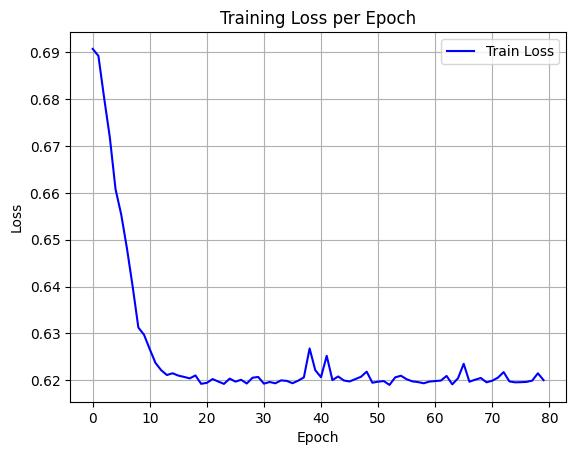

Data behind this chart, as committed beside it:
epoch, train_loss
0, 0.6907
1, 0.6892
2, 0.6803
3, 0.6719
4, 0.6608
5, 0.6553
6, 0.6481
7, 0.64
8, 0.6312
9, 0.6297
10, 0.6266
11, 0.6237
12, 0.6221
13, 0.6211
14, 0.6215
15, 0.621
16, 0.6207
17, 0.6204
18, 0.621
19, 0.6192
20, 0.6194
21, 0.6202
22, 0.6197
23, 0.6192
24, 0.6203
25, 0.6197
26, 0.6201
27, 0.6193
28, 0.6205
29, 0.6207
30, 0.6193
31, 0.6196
32, 0.6193
33, 0.62
34, 0.6199
35, 0.6193
36, 0.6199
37, 0.6206
38, 0.6268
39, 0.6221
40, 0.6206
41, 0.6252
42, 0.62
43, 0.6208
44, 0.6199
45, 0.6197
46, 0.6202
47, 0.6207
48, 0.6218
49, 0.6195
50, 0.6197
51, 0.6198
52, 0.619
53, 0.6206
54, 0.621
55, 0.6202
56, 0.6197
57, 0.6196
58, 0.6193
59, 0.6197
... 20 more rows
